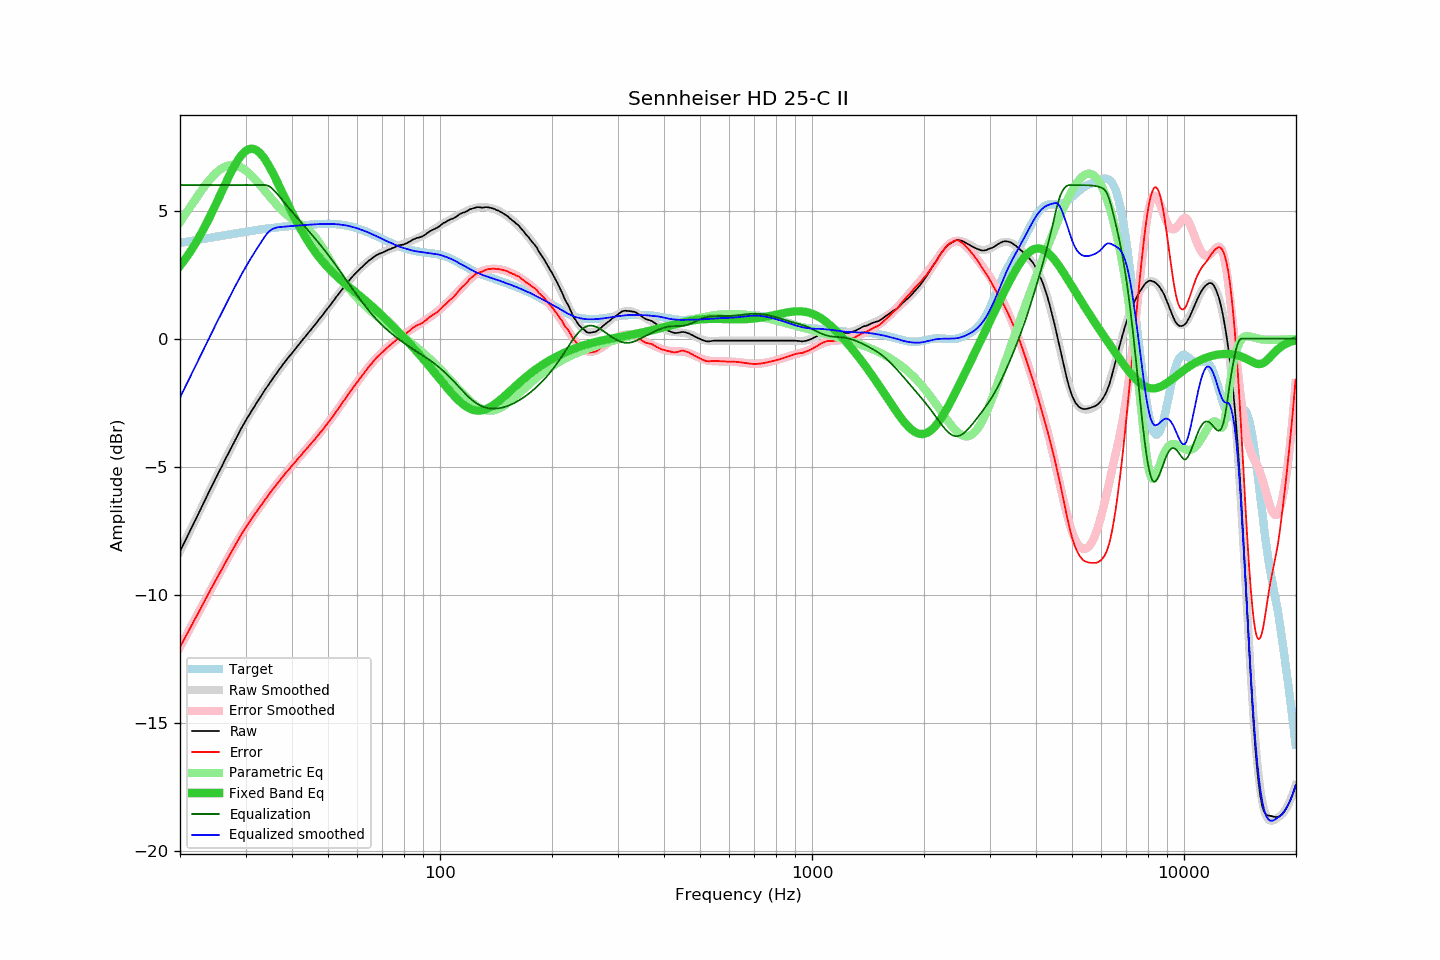

Data behind this chart, as committed beside it:
frequency, raw, error, smoothed, error_smoothed, equalization, parametric_eq, equalized_raw, equalized_smoothed, target
20.00, -8.30, -12.04, -8.30, -12.04, 6.00, 2.84, -2.30, -2.30, 3.74
20.20, -8.17, -11.92, -8.17, -11.92, 6.00, 2.92, -2.17, -2.17, 3.75
20.40, -8.04, -11.81, -8.04, -11.80, 6.00, 3.00, -2.04, -2.04, 3.76
20.61, -7.92, -11.69, -7.92, -11.69, 6.00, 3.09, -1.92, -1.92, 3.77
20.81, -7.79, -11.57, -7.79, -11.57, 6.00, 3.18, -1.79, -1.79, 3.78
21.02, -7.67, -11.46, -7.66, -11.45, 6.00, 3.27, -1.67, -1.66, 3.79
21.23, -7.54, -11.34, -7.53, -11.33, 6.00, 3.36, -1.54, -1.53, 3.80
21.44, -7.40, -11.22, -7.41, -11.22, 6.00, 3.46, -1.40, -1.41, 3.81
21.66, -7.28, -11.10, -7.28, -11.10, 6.00, 3.56, -1.28, -1.28, 3.82
21.87, -7.14, -10.98, -7.15, -10.98, 6.00, 3.66, -1.14, -1.15, 3.83
22.09, -7.02, -10.87, -7.02, -10.86, 6.00, 3.76, -1.02, -1.02, 3.84
22.31, -6.89, -10.75, -6.89, -10.75, 6.00, 3.87, -0.89, -0.89, 3.86
22.54, -6.77, -10.63, -6.76, -10.63, 6.00, 3.98, -0.77, -0.76, 3.87
22.76, -6.64, -10.51, -6.63, -10.51, 6.00, 4.09, -0.64, -0.63, 3.88
22.99, -6.51, -10.39, -6.50, -10.39, 6.00, 4.20, -0.51, -0.50, 3.89
23.22, -6.38, -10.28, -6.37, -10.27, 6.00, 4.32, -0.38, -0.37, 3.90
23.45, -6.25, -10.16, -6.25, -10.16, 6.00, 4.44, -0.25, -0.25, 3.91
23.69, -6.12, -10.04, -6.12, -10.04, 6.00, 4.56, -0.12, -0.12, 3.92
23.92, -5.98, -9.92, -5.99, -9.92, 6.00, 4.69, 0.02, 0.01, 3.93
24.16, -5.86, -9.80, -5.86, -9.80, 6.00, 4.81, 0.14, 0.14, 3.95
24.40, -5.73, -9.69, -5.73, -9.69, 6.00, 4.94, 0.27, 0.27, 3.96
24.65, -5.61, -9.57, -5.61, -9.57, 6.00, 5.07, 0.39, 0.39, 3.97
24.89, -5.47, -9.45, -5.48, -9.46, 6.00, 5.21, 0.53, 0.52, 3.98
25.14, -5.35, -9.34, -5.35, -9.34, 6.00, 5.34, 0.65, 0.65, 3.99
25.39, -5.22, -9.22, -5.23, -9.23, 6.00, 5.47, 0.78, 0.77, 4.00
25.65, -5.11, -9.12, -5.10, -9.11, 6.00, 5.61, 0.89, 0.90, 4.01
25.91, -4.99, -9.01, -4.98, -9.00, 6.00, 5.74, 1.01, 1.02, 4.02
26.16, -4.85, -8.88, -4.85, -8.88, 6.00, 5.88, 1.15, 1.15, 4.03
26.43, -4.73, -8.77, -4.73, -8.77, 6.00, 6.01, 1.27, 1.27, 4.04
26.69, -4.61, -8.66, -4.61, -8.65, 6.00, 6.15, 1.39, 1.39, 4.05
26.96, -4.48, -8.54, -4.48, -8.54, 6.00, 6.28, 1.52, 1.52, 4.06
27.23, -4.36, -8.43, -4.36, -8.43, 6.00, 6.41, 1.64, 1.64, 4.07
27.50, -4.24, -8.32, -4.24, -8.32, 6.00, 6.53, 1.76, 1.76, 4.08
27.77, -4.11, -8.21, -4.11, -8.20, 6.00, 6.65, 1.89, 1.89, 4.09
28.05, -4.00, -8.10, -3.99, -8.09, 6.00, 6.76, 2.00, 2.01, 4.10
28.33, -3.88, -7.99, -3.87, -7.98, 6.00, 6.87, 2.12, 2.13, 4.11
28.62, -3.76, -7.88, -3.75, -7.88, 6.00, 6.97, 2.24, 2.25, 4.12
28.90, -3.64, -7.77, -3.64, -7.77, 6.00, 7.06, 2.36, 2.36, 4.13
29.19, -3.52, -7.66, -3.52, -7.67, 6.00, 7.15, 2.48, 2.48, 4.14
29.48, -3.41, -7.56, -3.41, -7.56, 6.00, 7.22, 2.59, 2.59, 4.15
29.78, -3.30, -7.46, -3.30, -7.46, 6.00, 7.28, 2.70, 2.70, 4.16
30.08, -3.18, -7.35, -3.19, -7.36, 6.00, 7.33, 2.82, 2.81, 4.17
30.38, -3.08, -7.26, -3.08, -7.27, 6.00, 7.37, 2.92, 2.92, 4.18
30.68, -2.98, -7.17, -2.97, -7.17, 6.00, 7.40, 3.02, 3.03, 4.19
30.99, -2.87, -7.07, -2.87, -7.07, 6.00, 7.41, 3.13, 3.13, 4.21
31.30, -2.77, -6.98, -2.77, -6.98, 6.00, 7.41, 3.23, 3.23, 4.22
31.61, -2.67, -6.89, -2.67, -6.89, 6.00, 7.40, 3.33, 3.33, 4.23
31.93, -2.57, -6.80, -2.57, -6.80, 6.00, 7.38, 3.43, 3.43, 4.24
32.24, -2.47, -6.72, -2.47, -6.71, 6.00, 7.34, 3.53, 3.53, 4.24
32.57, -2.38, -6.63, -2.37, -6.62, 6.00, 7.29, 3.62, 3.63, 4.25
32.89, -2.28, -6.54, -2.27, -6.54, 6.00, 7.23, 3.72, 3.73, 4.26
33.22, -2.18, -6.45, -2.18, -6.45, 6.00, 7.16, 3.82, 3.82, 4.27
33.55, -2.09, -6.37, -2.08, -6.36, 6.00, 7.08, 3.91, 3.92, 4.28
33.89, -1.99, -6.28, -1.99, -6.28, 6.00, 6.99, 4.01, 4.01, 4.29
34.23, -1.90, -6.19, -1.90, -6.19, 5.99, 6.89, 4.09, 4.09, 4.30
34.57, -1.81, -6.11, -1.80, -6.11, 5.97, 6.79, 4.16, 4.16, 4.30
34.92, -1.71, -6.02, -1.71, -6.02, 5.93, 6.67, 4.22, 4.22, 4.31
35.27, -1.62, -5.94, -1.62, -5.94, 5.88, 6.56, 4.26, 4.26, 4.32
35.62, -1.53, -5.85, -1.53, -5.86, 5.82, 6.44, 4.30, 4.29, 4.33
35.97, -1.45, -5.78, -1.44, -5.78, 5.76, 6.31, 4.31, 4.32, 4.34
... 635 more rows
